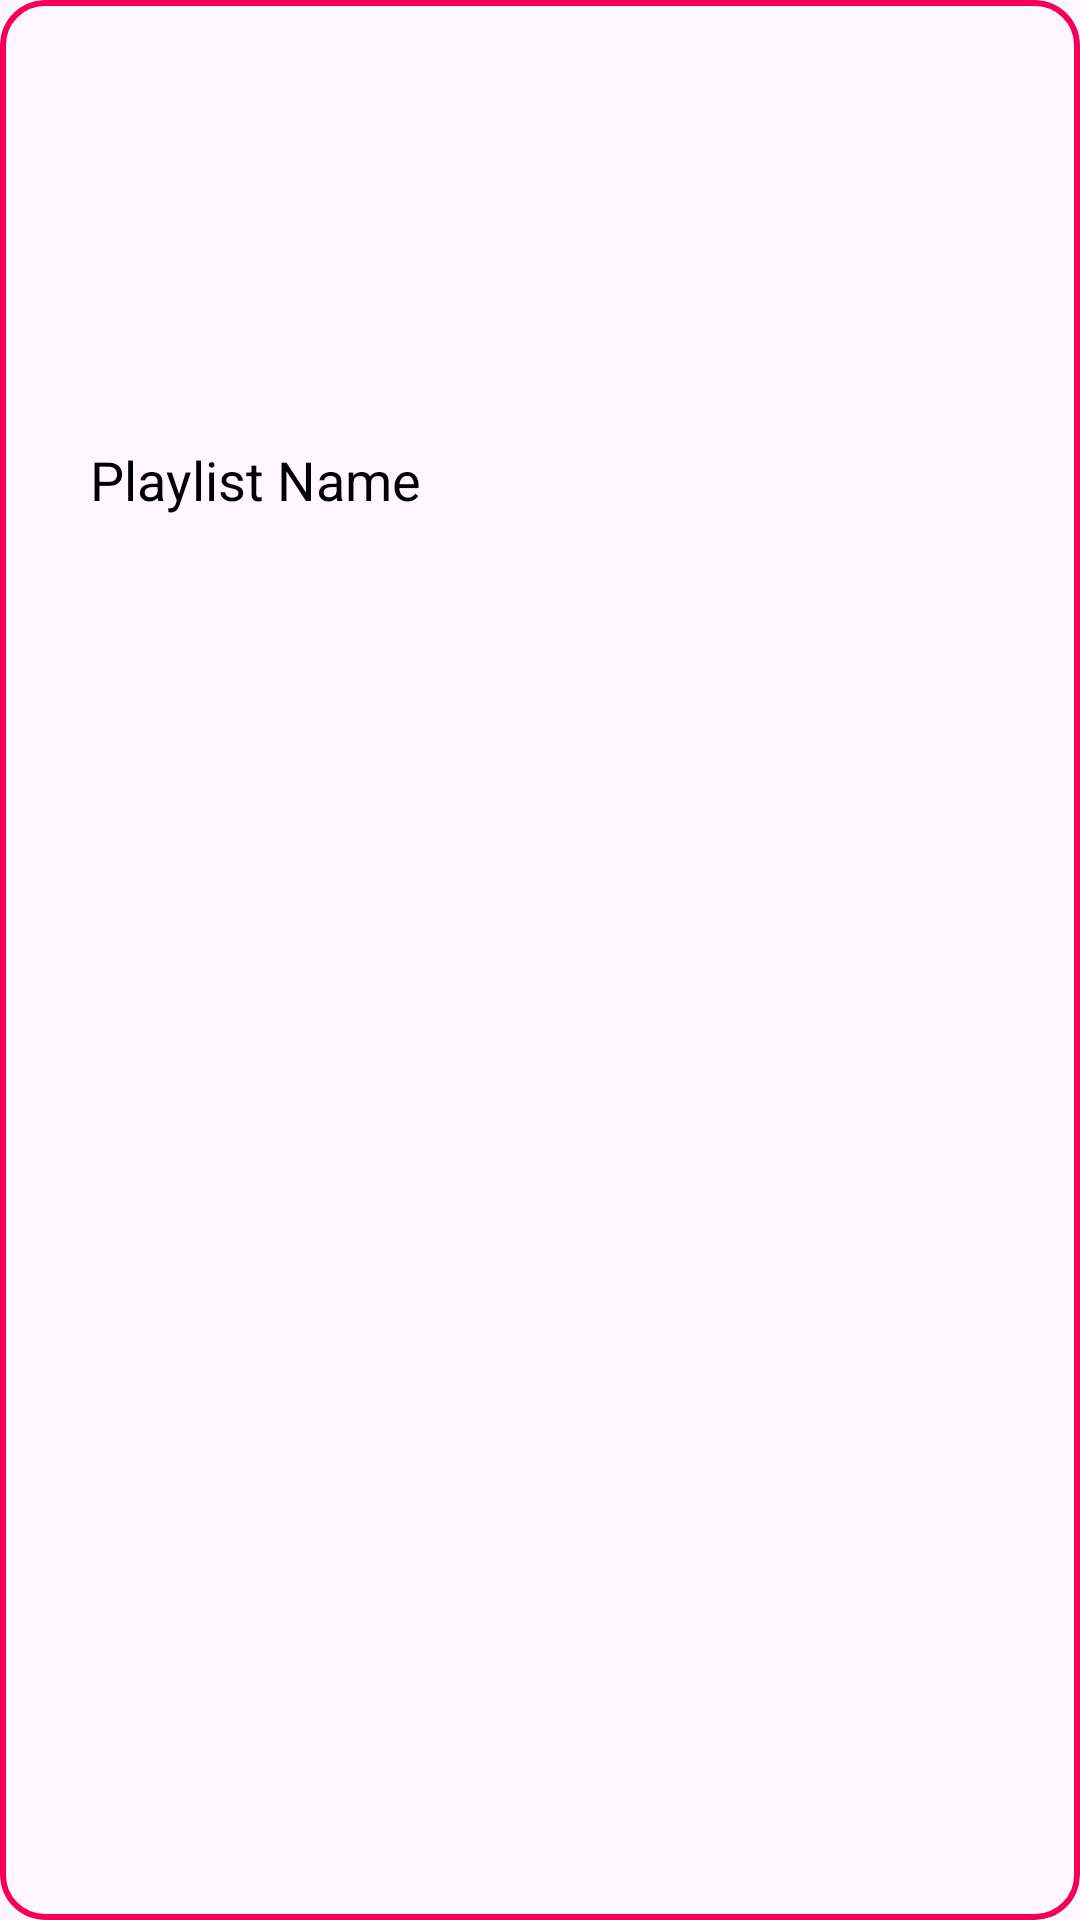

Android layout source for this screen:
<!-- AndroidManifest.xml: application theme Theme.MusicAppPlayer -->
<!-- res/layout/playlist_view.xml -->
<?xml version="1.0" encoding="utf-8"?>
<com.google.android.material.card.MaterialCardView xmlns:android="http://schemas.android.com/apk/res/android"
    xmlns:app="http://schemas.android.com/apk/res-auto"
    android:layout_width="wrap_content"
    android:layout_height="wrap_content"
    app:cardCornerRadius="15dp"
    android:layout_margin="10dp"
    app:strokeWidth="2dp"
    app:strokeColor="@color/cool_pink">
    <com.google.android.material.imageview.ShapeableImageView
        android:id="@+id/playlist_img"
        android:layout_width="150dp"
        android:layout_marginTop="10dp"
        android:layout_marginLeft="10dp"
        android:layout_marginRight="10dp"
        android:layout_height="130dp"
        android:src="@drawable/hathuhieu"
        app:shapeAppearanceOverlay="@style/curved80"/>
    <TextView
        android:id="@+id/playlist_name"
        android:layout_width="130dp"
        android:layout_height="40dp"
        android:text="@string/playlist_name"
        android:contentDescription="@string/playlist_name"
        android:textColor="@color/black"
        android:layout_marginStart="20dp"
        android:textSize="18sp"
        android:gravity="center"
        android:layout_marginLeft="5dp"
        android:singleLine="true"
        android:layout_marginTop="140dp"
        android:ellipsize="marquee"
        android:marqueeRepeatLimit="marquee_forever"/>










</com.google.android.material.card.MaterialCardView>
<!-- resources referenced by this layout -->
<resources>
  <color name="black">#FF000000</color>
  <color name="cool_pink">#F50057</color>
  <string name="playlist_delete">Delete</string>
  <string name="playlist_name">Playlist Name</string>
  <style name="curved80">
          <item name="cornerSize">40%</item>
  
      </style>
  <style name="Theme.MusicAppPlayer" parent="Base.Theme.MusicAppPlayer" />
  <style name="Base.Theme.MusicAppPlayer" parent="Theme.Material3.DayNight.NoActionBar">
          <item name="android:statusBarColor" tools:targetApi="l">@color/cool_pink</item>
  
      </style>
</resources>
